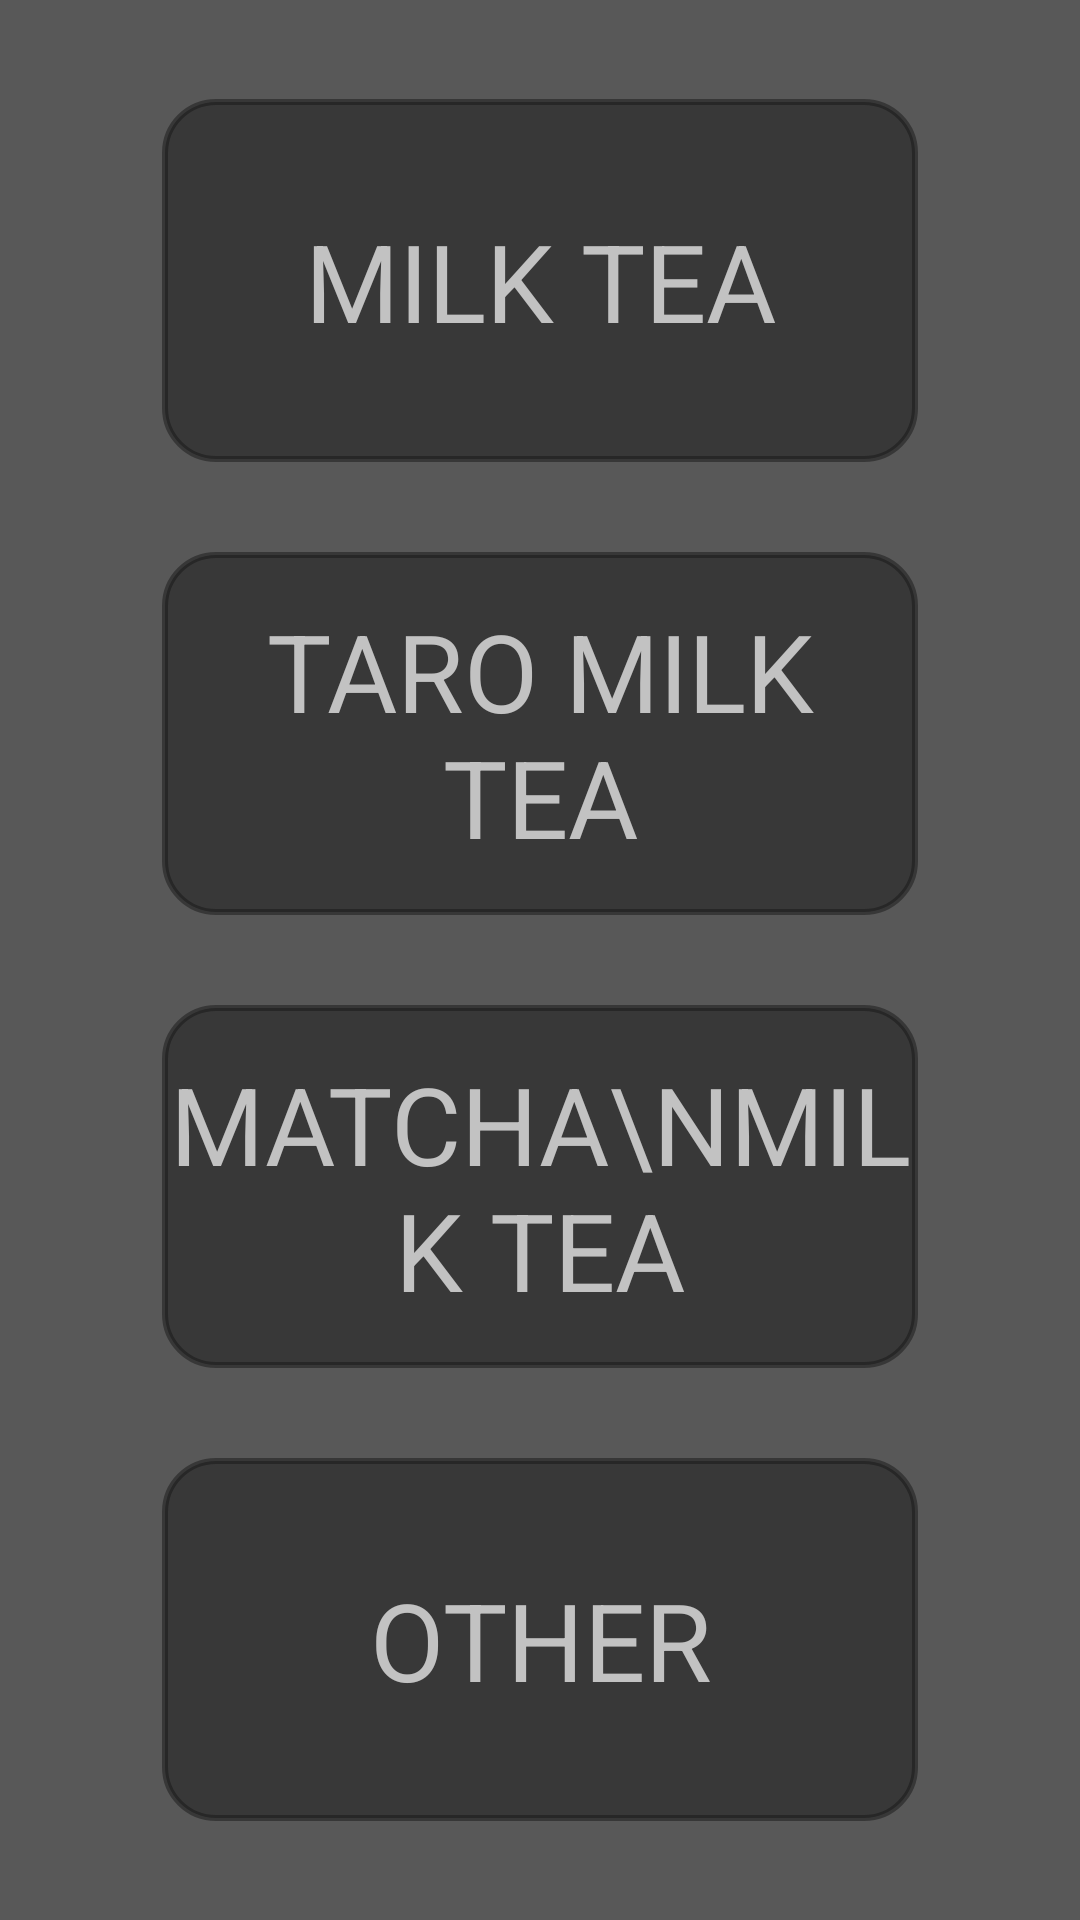

Produce the Android XML layout that renders to this screen, including the resource entries it uses.
<!-- AndroidManifest.xml: application theme AppTheme -->
<!-- res/layout/add_activity.xml -->
<?xml version="1.0" encoding="utf-8"?>
<androidx.constraintlayout.widget.ConstraintLayout xmlns:android="http://schemas.android.com/apk/res/android"
    xmlns:app="http://schemas.android.com/apk/res-auto"
    xmlns:tools="http://schemas.android.com/tools"
    android:layout_width="match_parent"
    android:layout_height="match_parent"
    android:background="@color/background"
    tools:context=".toAddActivity">

    <RelativeLayout
        android:layout_width="match_parent"
        android:layout_height="match_parent"
        app:layout_constraintBottom_toBottomOf="parent"
        app:layout_constraintEnd_toEndOf="parent"
        app:layout_constraintHorizontal_bias="0.0"
        app:layout_constraintStart_toStartOf="parent"
        app:layout_constraintTop_toTopOf="parent"
        app:layout_constraintVertical_bias="0.0">

        <Button
            android:id="@+id/MilkTea"
            android:layout_width="252dp"
            android:layout_height="121dp"
            android:layout_centerHorizontal="true"
            android:background="@drawable/shape"
            android:fontFamily="sans-serif"
            android:onClick="milkTea"
            android:text="Milk Tea"
            android:layout_alignBottom="@id/TaroTea"
            android:layout_marginBottom="151dp"
            android:textSize="36sp"
            android:visibility="visible" />

        <Button
            android:id="@+id/TaroTea"
            android:layout_width="252dp"
            android:layout_height="121dp"
            android:layout_centerHorizontal="true"
            android:background="@drawable/shape"
            android:fontFamily="sans-serif"
            android:onClick="taroTea"
            android:text="Taro Milk Tea"
            android:layout_alignBottom="@id/center"
            android:layout_marginBottom="15dp"
            android:textSize="36sp"
            android:visibility="visible" />

        <Button
            android:id="@+id/center"
            android:layout_width="0dp"
            android:layout_height="0dp"
            android:layout_centerInParent="true" />


        <Button
            android:id="@+id/MatchaTea"
            android:layout_width="252dp"
            android:layout_height="121dp"
            android:layout_centerHorizontal="true"
            android:background="@drawable/shape"
            android:fontFamily="sans-serif"
            android:onClick="matchaTea"
            android:text="Matcha\nMilk Tea"
            android:layout_alignTop="@id/center"
            android:layout_marginTop="15dp"
            android:textSize="36sp"
            android:visibility="visible" />

        <Button
            android:id="@+id/OtherTea"
            android:layout_width="252dp"
            android:layout_height="121dp"
            android:layout_centerHorizontal="true"
            android:background="@drawable/shape"
            android:fontFamily="sans-serif"
            android:onClick="otherTea"
            android:text="Other"
            android:layout_alignTop="@id/MatchaTea"
            android:layout_marginTop="151dp"
            android:textSize="36sp"
            android:visibility="visible" />

    </RelativeLayout>
</androidx.constraintlayout.widget.ConstraintLayout>
<!-- resources referenced by this layout -->
<resources>
  <color name="background">#585858</color>
  <!-- drawable shape (drawable) -->
  <?xml version="1.0" encoding="utf-8"?>
  <shape xmlns:android="http://schemas.android.com/apk/res/android" >
      <stroke android:width="2dp"
          android:color="@color/buttonColor"/>
      <gradient
          android:angle="225"
          android:startColor="@color/buttonColor"
          android:endColor="@color/buttonColor"/>
      <corners
          android:bottomLeftRadius="17dp"
          android:bottomRightRadius="17dp"
          android:topLeftRadius="17dp"
          android:topRightRadius="17dp" />
  </shape>
  <style name="AppTheme" parent="Theme.AppCompat.Light.DarkActionBar">
          <item name="android:windowNoTitle">true</item>
          <item name="android:windowFullscreen">true</item>
          <item name="android:windowTranslucentNavigation">true</item>
          <item name="android:textColor">#C2C2C2</item>
      </style>
  <color name="buttonColor">#79131313</color>
</resources>
